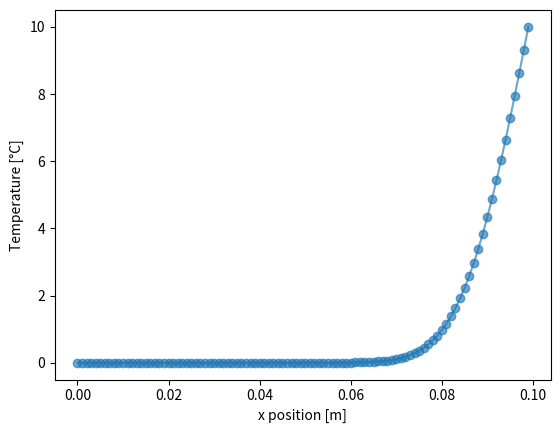

Write Python code to recreate this figure.
import numpy as np
import matplotlib.pyplot as plt

n=100
T_plus=np.zeros(n)
T=np.zeros(n)

t=0
sim_time=600
dt=1

L=0.1 # m
alpha=1e-7 #m2/s
dx=L/n # 

Fo=alpha*dt/dx**2
#Fo=np.ones(n)*0.25 # >> local Fo for PCMs
# 
if Fo>0.5:
	print("stability issue")
# time 
while t < sim_time:
	# boundary conditions
	T[0]=0
	T[n-1]=10
	# inside the domain 
	for i in range(1,n-1):
		T_plus[i]=T[i]*(1-2*Fo)+Fo*(T[i+1]+T[i-1])
	T=T_plus # replace 
	t+=dt
	
x_pos=np.arange(0,L,dx)
plt.xlabel("x position [m]")
plt.ylabel("Temperature [°C]")
plt.plot(x_pos, T_plus, 'o-', alpha=0.65)
plt.savefig("./FDM_t"+str(sim_time)+".png",dpi=200)
